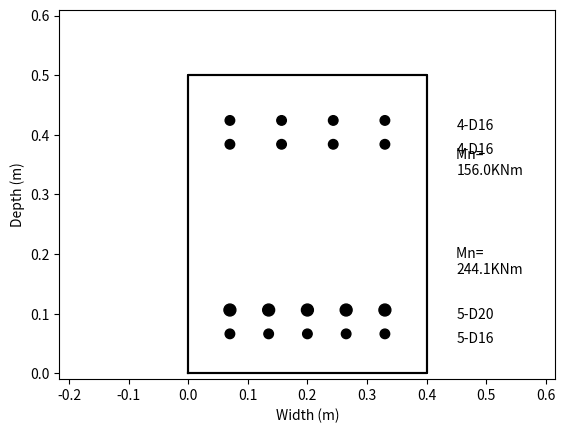

The script that saved this image:
import numpy as np
import os


class BeamSectionDesigner(object):
    '''
    This object designs beam cross-sections
    '''

    def __init__(self, m_demand, depth, width, f_c, f_y, min_col_depth, preferred_bar, preferred_cover,
                 layer_spacing, **kwargs):
        """
        Constructor

        Parameters
        ----------
        m_demand
        depth
        width
        f_c
        f_y
        min_col_depth
        preferred_bar
        preferred_cover
        layer_spacing
        kwargs
        """
        self.m_demand = m_demand
        self.depth = depth
        self.width = width
        self.fc = f_c
        self.fy = f_y
        self.Min_Column_depth = min_col_depth
        self.preferred_bar = preferred_bar
        self.preferred_cover = preferred_cover
        self.layer_spacing = layer_spacing
        self.verbose = kwargs.get('verbose', 0)
        self.SectionName = kwargs.get('section_name', '')
        self.SavePath = kwargs.get('save_path', '')

    def design(self):

        preferred_bar = self.preferred_bar
        m_demand = self.m_demand

        design_complete = 0
        considered_covers = [0.05, 0.06, 0.04, 0.07]

        # Section: PROVIDED INFO
        if m_demand[0] < 0.38 * m_demand[1]:  # As'>=0.38As CL 9.4.3.4
            m_demand[0] = 0.38 * m_demand[1]
        if m_demand[1] < 0.38 * m_demand[0]:
            m_demand[1] = 0.38 * m_demand[0]

        # Varied info:
        phi = 0.85
        J = 0.85

        alpha = max(0.75, 0.85 - 0.004 * max((self.fc / 1000000 - 55), 0))  # CL 7.4.2.7
        beta = max(0.65, 0.85 - 0.008 * max(self.fc / 1e6 - 30, 0))

        db = np.array([0.010, 0.012, 0.016, 0.020, 0.025, 0.032])
        As_bar = db ** 2 * np.pi / 4
        Force_bar = As_bar * self.fy
        n_sizes = len(db)

        bar_arrangement = [[], []]
        for rot in range(2):
            As_approx = self.m_demand[rot] / (phi * self.fy * (self.depth * J))

            if self.verbose == 1:
                print('As_approx: ', As_approx)
            c = As_approx * self.fy / (alpha * beta * self.fc * self.width)
            a = beta * c / 2
            d = self.depth - (0.06 + 0.065 + 0.06) / 2
            lever = d - a

            bar_options = []
            counter = 0 - 1
            Force_req = self.m_demand[rot] / (phi * lever)

            c = Force_req / (alpha * beta * self.fc * self.width)
            a = beta * c / 2
            d = self.depth - (0.06 + 0.065 + 0.06) / 2
            lever = d - a
            Force_req = self.m_demand[rot] / (phi * lever)
            if self.verbose == 1:
                print('Force required', Force_req)
            c = Force_req / (alpha * beta * self.fc * self.width)

            for choice in range(len(considered_covers)):
                cover = considered_covers[choice]

                for i in range(1, n_sizes - 1):
                    counter += 1
                    loc0 = cover + np.ceil(db[i + 1] / 2 * 1e3) / 1e3
                    loc1 = loc0 + self.layer_spacing
                    bar_options.append([])

                    # iterating over adding one smaller bar
                    for j in range(8):
                        Force_needed = Force_req - j * Force_bar[i - 1]
                        if Force_needed < 0:
                            break
                        left_over = Force_needed % Force_bar[i]
                        higher_r = Force_bar[i] - left_over
                        if left_over < higher_r:
                            n_bars = np.floor(Force_needed / Force_bar[i])
                            remainder = left_over
                        else:
                            n_bars = np.ceil(Force_needed / Force_bar[i])
                            remainder = higher_r
                        if remainder < 0.10 * Force_req:
                            bar_options[counter].append([j, int(n_bars), 0])

                    # iterating over adding larger bars:
                    for j in range(8):
                        Force_needed = Force_req - j * Force_bar[i + 1]
                        if Force_needed < 0:
                            break
                        left_over = Force_needed % Force_bar[i]
                        higher_r = Force_bar[i] - left_over
                        if left_over < higher_r:
                            n_bars = np.floor(Force_needed / Force_bar[i])
                            remainder = left_over
                        else:
                            n_bars = np.ceil(Force_needed / Force_bar[i])
                            remainder = higher_r
                        if remainder < 0.10 * Force_req:
                            bar_options[counter].append([0, int(n_bars), j])

                # Section: DESIGN CHECKS
                if self.verbose == 1:
                    print('\n \n bar_options: ', bar_options)
                Layer = [[], []]

                for i in range(n_sizes - 2):
                    for j in range(len(bar_options[i])):
                        if bar_options[i][j][0] > 0:
                            extra_b = 0
                        else:
                            extra_b = 2

                        check = np.zeros((5))

                        # #steel ratio
                        As_tot = bar_options[i][j][0] * db[i] ** 2 * np.pi / 4 + bar_options[i][j][1] * db[
                            i + 1] ** 2 * np.pi / 4 + bar_options[i][j][2] * db[i + 2] ** 2 * np.pi / 4
                        p_steel = As_tot / (self.width * self.depth)
                        # #min steel ratio CL 9.4.3.4
                        p_min = np.sqrt(self.fc) / (4 * self.fy)
                        if p_steel > p_min:
                            check[0] = 1
                        else:
                            if self.verbose == 1:
                                print('Failed:', db[i + 1], bar_options[i][j], ' Below minimum steel ratio')

                        # #max steel ratio
                        # gravity: the distance from the extreme compression fibre
                        # to the neutral axis is less than 0.75cb (CL 9.3.8.1)

                        p_max = min((self.fc / 1e6 + 10) / (6 * self.fy / 1e6), 0.025)  # CL 9.4.3.3
                        if p_steel < p_max:
                            check[1] = 1
                        elif self.verbose == 1:
                            print('Failed:', db[i + 1], bar_options[i][j], ' Exceeded maximum steel ratio')

                        # #max bar check
                        alpha_f = 1.0  # 1.0 for oneway frame, 0.85 for 2way frame
                        alpha_d = 1.0  # 1.0 for ductile connections and 1.2 in limited ductile
                        db_max = 3.3 * alpha_f * alpha_d * np.sqrt(self.fc / 1e6) / (
                                    1.25 * self.fy / 1e6) * self.Min_Column_depth
                        # print db_max

                        if bar_options[i][j][2] == 0:
                            largest_db = db[i + 1]
                        else:
                            largest_db = db[i + 2]

                        if db_max > largest_db:
                            check[2] = 1
                        elif self.verbose == 1:
                            check[2] = 1
                            print('Failed:', db[i + 1], bar_options[i][j], ' Bar diameter too big')
                            print('test disabled')

                        # hook length
                        required_in_length = max(8 * largest_db, 0.2)

                        check[3] = 1

                        # Minimum steel
                        # need to have atleast 2 16mm bars top and bottom
                        if i == 0 and bar_options[i][j][2] < 2:
                            if self.verbose == 1:
                                print('Failed:', db[i + 1], bar_options[i][j], ' Not enough corner bars')
                        elif i == 1 and (bar_options[i][j][1] + bar_options[i][j][2]) < 2:
                            if self.verbose == 1:
                                print('Failed:', db[i + 1], bar_options[i][j], ' Not enough corner bars')
                        else:
                            check[4] = 1

                        # print check
                        if sum(check) < 5:
                            if self.verbose == 1:
                                print('failed checks ', db[i + 1], bar_options[i][j])
                            break
                        else:
                            # spacing
                            bars_p_layer = ((self.width - 2 * cover) / (db[i] + 0.060))
                            n_bars = sum(bar_options[i][j])
                            number_layers = n_bars / bars_p_layer
                            if n_bars > 2 and number_layers < 2.4:
                                if number_layers < 1.3:
                                    if self.verbose == 1:
                                        print('One layer of bars')

                                    if np.mod(bar_options[i][j][1], 2) == 0:
                                        if self.verbose == 1:
                                            print('even number of main bars')
                                        # arrange to have main bars on the outside and the additional bars in centre.
                                        Layer[0] = db[i + 1] * np.ones(int(bar_options[i][j][1]))
                                        Layer[0] = list(Layer[0])
                                        for k in range(bar_options[i][j][extra_b]):
                                            Layer[0].insert(int(bar_options[i][j][1] / 2), db[i + extra_b])
                                        Layer[0] = np.array(Layer[0])
                                        Layer[1] = 0 * (Layer[0])

                                        check_bars = sum(bar_options[i][j]) - len(Layer[0])
                                        if check_bars != 0:
                                            print('ERROR with' + str(bar_options[i][j]))
                                            print('check bars: ', check_bars)
                                            print('Not_working')
                                            raise ValueError()

                                        bar_arrangement[rot].append([Layer[0], Layer[1], loc0, loc1])
                                        if self.verbose == 1:
                                            print('Bar arrangement: ', [Layer[0], Layer[1], loc0, loc1])
                                    elif np.mod(bar_options[i][j][1], 2) == 1 and np.mod(bar_options[i][j][extra_b],
                                                                                         2) == 1:
                                        if self.verbose == 1:
                                            print('Uneven bar arrangement, arrangement removed')

                                    else:
                                        if self.verbose == 1:
                                            print('uneven main bar numbers, even additional bars')
                                        Layer[0] = db[i + 1] * np.ones(int(bar_options[i][j][1]))
                                        Layer[0] = list(Layer[0])

                                        for side in range(2):
                                            for k in range(int(bar_options[i][j][extra_b] / 2)):
                                                Layer[0].insert(int(bar_options[i][j][1] / 2 + 1 - side), db[i + extra_b])

                                        Layer[0] = np.array(Layer[0])
                                        Layer[1] = 0 * (Layer[0])
                                        check_bars = sum(bar_options[i][j]) - (len(Layer[0]))
                                        if check_bars != 0:
                                            print('ERROR with' + str(bar_options[i][j]))
                                            print('check bars: ', check_bars)
                                            raise ValueError()

                                        Layer[0] = np.array(Layer[0])
                                        Layer[1] = np.array(Layer[1])
                                        bar_arrangement[rot].append([Layer[0], Layer[1], loc0, loc1])
                                        if self.verbose == 1:
                                            print('Bar arrangement: ', [Layer[0], Layer[1], loc0, loc1])
                                else:
                                    if self.verbose == 1:
                                        print('need two layers of bars')
                                    if np.mod(bar_options[i][j][1], 4) == 0:
                                        if self.verbose == 1:
                                            print('even number of main bars for top and bottom')
                                        # arrange to have main bars on the outside and the additional bars in centre.
                                        for layer in range(2):
                                            Layer[layer] = db[i + 1] * np.ones(int(bar_options[i][j][1] / 2))
                                            Layer[layer] = list(Layer[layer])
                                            for k in range(int(bar_options[i][j][0] / 2)):
                                                Layer[layer].insert(int(bar_options[i][j][1] / 4), db[i])
                                            for k in range(int(bar_options[i][j][2] / 2)):
                                                Layer[layer].insert(int(bar_options[i][j][1] / 4), db[i + 2])

                                        if np.mod(bar_options[i][j][0], 2) == 1:
                                            # smaller bars added
                                            Layer[0].insert(int(bar_options[i][j][1] / 4), db[i])

                                        elif np.mod(bar_options[i][j][2], 2) == 1:
                                            Layer[0].insert(int(bar_options[i][j][1] / 4), db[i + 2])

                                        check_bars = sum(bar_options[i][j]) - (len(Layer[0]) + len(Layer[1]))
                                        if check_bars != 0:
                                            print('ERROR with' + str(bar_options[i][j]))
                                            raise ValueError()

                                        bar_arrangement[rot].append(
                                            [np.array(Layer[0]), np.array(Layer[1]), loc0, loc1])
                                        if self.verbose == 1:
                                            print('Bar arrangement: ', [Layer[0], Layer[1], loc0, loc1])
                                    elif np.mod(bar_options[i][j][1], 2) == 0 and np.mod((bar_options[i][j][extra_b]),
                                                                                         4) == 0:
                                        if self.verbose == 1:
                                            print('split main bars top and bottom, and extras bars')
                                        for layer in range(2):

                                            Layer[layer] = db[i + 1] * np.ones(int(bar_options[i][j][1] / 2))
                                            Layer[layer] = list(Layer[layer])

                                            if self.verbose == 1:
                                                print('Layer info ', Layer)
                                            for side in range(2):
                                                for k in range(int(bar_options[i][j][extra_b] / 4)):
                                                    Layer[layer].insert(int(bar_options[i][j][1] / 4 + 1 - side), db[i + extra_b])

                                        check_bars = sum(bar_options[i][j]) - (len(Layer[0]) + len(Layer[1]))
                                        if check_bars != 0:
                                            print('ERROR with' + str(bar_options[i][j]))
                                            raise ValueError()

                                        Layer[0] = np.array(Layer[0])
                                        Layer[1] = np.array(Layer[1])
                                        bar_arrangement[rot].append([Layer[0], Layer[1], loc0, loc1])
                                        if self.verbose == 1:
                                            print('Bar arrangement: ', [Layer[0], Layer[1], loc0, loc1])
                                    elif np.mod(bar_options[i][j][1], 2) == 0 and np.mod((bar_options[i][j][extra_b]),
                                                                                         2) == 0:
                                        if self.verbose == 1:
                                            print('split all bars top and bottom, with the larger number of bars going in the top layer')
                                        if bar_options[i][j][1] > bar_options[i][j][extra_b]:
                                            Layer[0] = db[i + 1] * np.ones(int(sum(bar_options[i][j]) / 2))
                                            Layer[1] = db[i + 1] * np.ones(int(sum(bar_options[i][j]) / 2 - bar_options[i][j][extra_b]))
                                            Layer[0] = list(Layer[0])
                                            Layer[1] = list(Layer[1])
                                            for k in range(bar_options[i][j][extra_b]):
                                                Layer[1].insert(int((sum(bar_options[i][j]) / 2 - bar_options[i][j][extra_b]) / 2), db[i + extra_b])
                                        else:
                                            Layer[0] = db[i + extra_b] * np.ones(int(sum(bar_options[i][j]) / 2))
                                            Layer[1] = db[i + extra_b] * np.ones(int((sum(bar_options[i][j]) / 2 - bar_options[i][j][1])))
                                            Layer[0] = list(Layer[0])
                                            Layer[1] = list(Layer[1])
                                            for k in range(bar_options[i][j][1]):
                                                Layer[1].insert(int((sum(bar_options[i][j]) / 2 - bar_options[i][j][1]) / 2), db[1])

                                        check_bars = sum(bar_options[i][j]) - (len(Layer[0]) + len(Layer[1]))
                                        if check_bars != 0:
                                            print('ERROR with' + str(bar_options[i][j]))
                                            raise ValueError()

                                        Layer[0] = np.array(Layer[0])
                                        Layer[1] = np.array(Layer[1])
                                        bar_arrangement[rot].append([Layer[0], Layer[1], loc0, loc1])
                                        if self.verbose == 1:
                                            print('Bar arrangement: ', [Layer[0], Layer[1], loc0, loc1])
                                    elif np.mod(bar_options[i][j][1], 2) == 0:
                                        if self.verbose == 1:
                                            print(
                                                'split main bars with extra two in bottom layer, then add additional bars with extra bars going in top layer')
                                        Layer[0] = db[i + 1] * np.ones(int(bar_options[i][j][1] / 2 + 1))
                                        Layer[1] = db[i + 1] * np.ones(int(bar_options[i][j][1] / 2 - 1))

                                        for layer in range(2):
                                            Layer[layer] = list(Layer[layer])
                                            for k in range(int(bar_options[i][j][extra_b] / 2)):
                                                Layer[layer].insert(int((bar_options[i][j][1] / 2 + 1 - layer * -2) / 2), db[i + extra_b])

                                        # Add the extra bar into the top layer of bars
                                        if np.mod(bar_options[i][j][extra_b], 2) == 1:
                                            # smaller bars added
                                            Layer[1].insert(int((bar_options[i][j][1] / 2 - 1) / 2), db[i + extra_b])

                                        check_bars = sum(bar_options[i][j]) - (len(Layer[0]) + len(Layer[1]))
                                        if check_bars != 0:
                                            print('ERROR with' + str(bar_options[i][j]))
                                            print('check bars: ', check_bars)
                                            raise ValueError()

                                        Layer[0] = np.array(Layer[0])
                                        Layer[1] = np.array(Layer[1])
                                        bar_arrangement[rot].append([Layer[0], Layer[1], loc0, loc1])
                                        if self.verbose == 1:
                                            print('Bar arrangement: ', [Layer[0], Layer[1], loc0, loc1])
                                    # ODD number of main bars and ODD number of main bars
                                    elif np.mod(bar_options[i][j][extra_b], 2) == 1:
                                        if self.verbose == 1:
                                            print('ODD number of main bars and ODD number of main bars')
                                            print(bar_options[i][j])
                                        diff = bar_options[i][j][1] - bar_options[i][j][extra_b]
                                        if np.mod(diff, 4) == 0:
                                            if self.verbose == 1:
                                                print('difference is a factor of 4')
                                            if diff > 0:
                                                Layer[0] = db[i + 1] * np.ones(int(bar_options[i][j][extra_b] + diff * 2 / 4))
                                                Layer[1] = db[i + extra_b] * np.ones(int(bar_options[i][j][extra_b] + diff * 2 / 4))
                                                for x in range(int(diff / 4)):
                                                    Layer[1][x] = db[i + 1]
                                                    Layer[1][-1 - x] = db[i + 1]
                                            else:
                                                Layer[0] = db[i + 1] * np.ones(int(bar_options[i][j][1] - diff / 2))
                                                Layer[1] = db[i + extra_b] * np.ones(int(bar_options[i][j][extra_b] - diff * 2 / 4))
                                                for x in range(int(diff / 4)):
                                                    Layer[0][x] = db[i + extra_b]
                                                    Layer[0][-1 - x] = db[i + extra_b]

                                        elif np.mod(diff, 2) == 0:
                                            if self.verbose == 1:
                                                print('difference is a factor of 2')
                                            sets = int(sum(bar_options[i][j]) / 4)
                                            extra = sum(bar_options[i][j]) - sets * 4
                                            if diff > 0:
                                                Layer[0] = db[i + 1] * np.ones(int(sets * 2 + 1))
                                                Layer[1] = db[i + 1] * np.ones(int(sets * 2 - 1 + extra))
                                                for x in range(int((bar_options[i][j][extra_b]) / 2)):
                                                    Layer[1][(sets * 2 - 1 + extra) / 2 - 1 - x] = db[i + extra_b]
                                                    Layer[1][(sets * 2 - 1 + extra) / 2 + 1 + x] = db[i + extra_b]

                                                check_bars = sum(bar_options[i][j]) - (len(Layer[0]) + len(Layer[1]))
                                                if check_bars != 0:
                                                    print('ERROR with' + str(bar_options[i][j]))
                                                    raise ValueError()
                                            else:
                                                Layer[0] = db[i + extra_b] * np.ones(int(sets * 2 + 1))
                                                Layer[1] = db[i + extra_b] * np.ones(int(sets * 2 - 1 + extra))
                                                for x in range(int(bar_options[i][j][1] / 2)):
                                                    Layer[1][(sets * 2 - 1 + extra) / 2 - x] = db[i + 1]
                                                    Layer[1][(sets * 2 - 1 + extra) / 2 + 1 + x] = db[i + 1]

                                                check_bars = sum(bar_options[i][j]) - (len(Layer[0]) + len(Layer[1]))
                                                if check_bars != 0:
                                                    print('ERROR with' + str(bar_options[i][j]))
                                                    print('Check bars: ', check_bars)
                                                    raise ValueError()

                                        Layer[0] = np.array(Layer[0])
                                        Layer[1] = np.array(Layer[1])
                                        bar_arrangement[rot].append([Layer[0], Layer[1], loc0, loc1])
                                        if self.verbose == 1:
                                            print('Bar arrangement: ', [Layer[0], Layer[1], loc0, loc1])
                                    else:
                                        if self.verbose == 1:
                                            print('No more bar arrangements available')

        # counting number of preferred_bar
        for attempt in range(2):
            score = [[], []]
            for rot in range(2):
                print('For rot ', rot, ' options available: %i' % len(bar_arrangement[rot]))
                if len(bar_arrangement[rot]) == 0:
                    print('M_stress ratio: ', self.m_demand[rot] / self.width / self.depth ** 2 / self.fc)

                for attempt in range(len(bar_arrangement[rot])):
                    count = 0
                    for i in range(len(bar_arrangement[rot][attempt][0])):
                        if bar_arrangement[rot][attempt][0][i] == preferred_bar:
                            count += 1
                    for i in range(len(bar_arrangement[rot][attempt][1])):
                        if bar_arrangement[rot][attempt][1][i] == preferred_bar:
                            count += 1
                    score[rot].append(count)

            if self.verbose == 1:
                print('SCORE: ', score)
            for vals in score:
                if max(vals) == 0:
                    print('no design with preferred bar size')
                    # get next preferred size
                    db_list = [0.010, 0.012, 0.016, 0.020, 0.025, 0.032]
                    pb = np.round(preferred_bar, 3)
                    db_ind = 100000
                    for dd in range(len(db_list)):
                        print(dd, pb)
                        if str(db_list[dd]) == str(pb):
                            print('found ya')
                            db_ind = dd
                    print('db_list: ', db_list)

                    # db_ind = db_list.index(pb)
                    preferred_bar = db[db_ind - 1]
                else:
                    break

        # print bar_options
        if self.verbose == 1:
            print('bar_arrangements: \n', bar_arrangement)

        BEAMPROPS = []
        LX = []
        MCAP = []
        for rot in range(2):  # len(self.m_demand)):
            if len(bar_arrangement[rot]) == 0:
                space_pass = 0
            for attempt in range(len(bar_arrangement[rot])):
                select = score[rot].index(max(score[rot]))

                Beam_props = bar_arrangement[rot][select]
                Layer = [Beam_props[0], Beam_props[1]]

                L_x = [[], []]

                # ADDITIONAL DESIGN CHECKS
                space_pass = 1
                check = np.zeros(2)
                # moment capacity check:
                As_fy = np.zeros(2)
                for layer in range(2):
                    As_fy[layer] = sum(Layer[layer] ** 2 * np.pi / 4 * self.fy)

                force_T = sum(As_fy)
                c_block = force_T / (self.width * alpha * beta * self.fc)
                # print('c block: ', c_block

                Moment_cap = 0
                for layer in range(2):
                    Moment_cap = Moment_cap + phi * As_fy[layer] * (
                                self.depth - Beam_props[layer + 2] - c_block * beta / 2)
                if self.verbose == 1:
                    print('selected: ', select)
                    print('Moment Capacity: ', Moment_cap, 'Demand: ', self.m_demand[rot])
                if Moment_cap < 1.05 * self.m_demand[rot] and Moment_cap > 0.97 * self.m_demand[rot]:
                    check[0] = 1
                else:
                    # if self.verbose==1:
                    print('Failed moment check: ', ' Moment Capacity: %.1fkNm' % (Moment_cap / 1e3),
                          'Demand: %.1fkNm   %.1f%%' % (self.m_demand[rot] / 1e3, Moment_cap / self.m_demand[rot] * 100))

                # ##spacing check
                # spacing must be equal to or greater than max(db) or 25mm CL 8.31)
                min_width0 = sum(Layer[0]) + (len(Layer[0]) - 1) * max(Layer[0]) + 2 * cover
                min_width1 = sum(Layer[1]) + (len(Layer[1]) - 1) * max(Layer[1]) + 2 * cover
                if self.width > max(min_width0, min_width1):
                    check[1] = 1
                else:
                    if self.verbose == 1:
                        print('Failed on check CL 8.31')

                spacing = (self.width - 2 * cover) / (len(Beam_props[0]) - 1)
                if len(Beam_props[0]) == len(Beam_props[1]):
                    # even top and bottom, make same spacing
                    for layer in range(2):
                        for i in range(len(Beam_props[layer])):
                            L_x[layer].append(cover + i * spacing)
                elif len(Beam_props[0]) - len(Beam_props[1]) == 1:
                    if np.mod(len(Beam_props[0]), 2) == 1:
                        for layer in range(2):
                            for i in range(len(Beam_props[layer])):
                                extra = 0
                                if layer == 1 and i >= len(Beam_props[1]) / 2:
                                    extra = 1  # Double the middle spacing in the top layer
                                L_x[layer].append(cover + (i + extra) * spacing)

                    else:
                        if self.verbose == 1:
                            print('ERROR with spacing layout1: ', Beam_props)
                        space_pass = 0

                elif len(Beam_props[0]) - len(Beam_props[1]) == 2:
                    if np.mod(len(Beam_props[0]), 2) == 1:
                        for layer in range(2):
                            for i in range(len(Beam_props[layer])):
                                extra = 0
                                if layer == 1 and i == len(Beam_props[1]) / 2:
                                    extra = 1  # Double the spacing on the right in the top layer
                                elif layer == 1 and i >= len(Beam_props[1]) / 2 + 1:
                                    extra = 2
                                L_x[layer].append(cover + (i + extra) * spacing)
                    else:
                        for layer in range(2):
                            for i in range(len(Beam_props[layer])):
                                extra = 0
                                if layer == 1 and i >= len(Beam_props[1]) / 2:
                                    extra = 2  # Triple the middle spacing in the top layer

                                L_x[layer].append(cover + (i + extra) * spacing)

                else:
                    if self.verbose == 1:
                        print('ERROR with spacing layout: ', Beam_props)
                    space_pass = 0

                if space_pass == 1 and sum(check) == 2:
                    design_complete = 1
                    print('Layout rotation: ', str(rot), ' Moment Capacity: %.1fkNm' % (Moment_cap / 1000),
                          'Demand: %.1fkNm   %.1f%%' % (self.m_demand[rot] / 1000, Moment_cap / self.m_demand[rot] * 100),
                          ' ACCEPTED')
                    break
                else:
                    score[rot][select] = -1

            if space_pass == 0:
                print('Layout Error, no sufficient design options available')
                break
            if sum(check) != 2:
                print('checks: ', check)

            BEAMPROPS.append(Beam_props)
            LX.append(L_x)
            MCAP.append(Moment_cap)

        if self.verbose == 1:
            print('BEAMPROPS: \n', BEAMPROPS)
            print('LX: ', LX)
            print('MCAP: ', MCAP)

        self.Beam_data = [BEAMPROPS, LX, MCAP]  # Need to store both Beam_props
        return [self.Beam_data, design_complete, check]

    def plotSection(self, **kwargs):
        """
        This function plots the cross-section based on the design from design()
        """
        import matplotlib.pyplot as plt
        show_plot = kwargs.get('show_plot', 1)
        save_on = kwargs.get('save_on', 0)
        self.SavePath = kwargs.get('save_path', self.SavePath)
        self.SectionName = kwargs.get('section_name', self.SectionName)

        # Draw reinforcing
        BEAMPROPS = self.Beam_data[0]
        LX = self.Beam_data[1]
        MCAP = self.Beam_data[2]
        # print('Beam props layer:',Beam_props[layer]
        # print('L_x',L_x[layer]
        BIGFIG = plt.figure()
        sectfig = BIGFIG.add_subplot(111)
        rad = 361

        for rot in range(2):
            Beam_props = BEAMPROPS[rot]
            L_x = LX[rot]
            Moment_cap = MCAP[rot]
            for layer in range(2):  # CHANGE THIS
                bar_label = {}
                if rot == 1:
                    Beam_props[layer + 2] = self.depth - Beam_props[layer + 2]
                for i in range(len(Beam_props[layer])):

                    circle1 = plt.Circle((L_x[layer][i], Beam_props[layer + 2]), Beam_props[layer][i] / 2, color='k')
                    sectfig.add_patch(circle1)
                    try:
                        bar_label[Beam_props[layer][i]] += 1
                    except:
                        KeyError()
                        bar_label[Beam_props[layer][i]] = 1

                value = 0
                for label in bar_label:

                    #            diameter=str(len(Beam_props[layer]))+'D'+str(int((Beam_props[layer][0]*1000)))
                    #            sectfig.text(Beam_width+0.05,Beam_props[layer+2]+0.03,diameter)
                    diameter = str(bar_label[label]) + '-D' + str(int(label * 1000))
                    if label != 0:
                        sectfig.text(self.width + 0.10 * value + 0.05, Beam_props[layer + 2] - 0.015, diameter)
                    value += 1
            # Write moment capacity
            M_cap_str = 'Mn= \n' + str(float(int(Moment_cap / 100)) / 10) + 'KNm'
            sectfig.text(self.width + 0.05, self.depth / 2 - self.depth / 6 + rot * self.depth / 3,
                         M_cap_str)

            # Draw selected beam option:

            # draw beam edge:
            x_edge = [0, self.width, self.width, 0, 0]
            y_edge = [0, 0, self.depth, self.depth, 0]
            edge = sectfig.plot(x_edge, y_edge)
            plt.setp(edge, c='k', linewidth=1.5)

            # Centring and scaling image
            plot_size = max(self.width, self.depth) + 0.1
            # print plot_size
            extra = plot_size - self.width
            sectfig.axis('equal')
            sectfig.axis([-0.04 - extra / 2, self.width + extra / 2 + 0.04, -0.01, plot_size + 0.01])

        sectfig.set_xlabel('Width (m)')
        sectfig.set_ylabel('Depth (m)')
        sectfig.set_title(self.SectionName)
        if save_on == 1:
            if not os.path.exists(self.SavePath):
                os.makedirs(self.SavePath)
            figure_name = self.SavePath + self.SectionName + '.png'
            BIGFIG.savefig(figure_name, format='png')
        if show_plot == 1:
            plt.show()

        del BIGFIG
        plt.clf()
        plt.close()


if __name__ == '__main__':
    moment = [250.0e3, 150.0e3]
    depth = 0.5
    width = 0.4
    fc = 30e6
    fy = 300e6
    min_column_depth = 0.5
    preferred_bar_diam = 0.025
    preferred_cover = 0.04
    layer_spacing = 0.04
    beam = BeamSectionDesigner(moment, depth, width, fc, fy, min_column_depth, preferred_bar_diam, preferred_cover, layer_spacing)
    beam.design()
    beam.plotSection()
